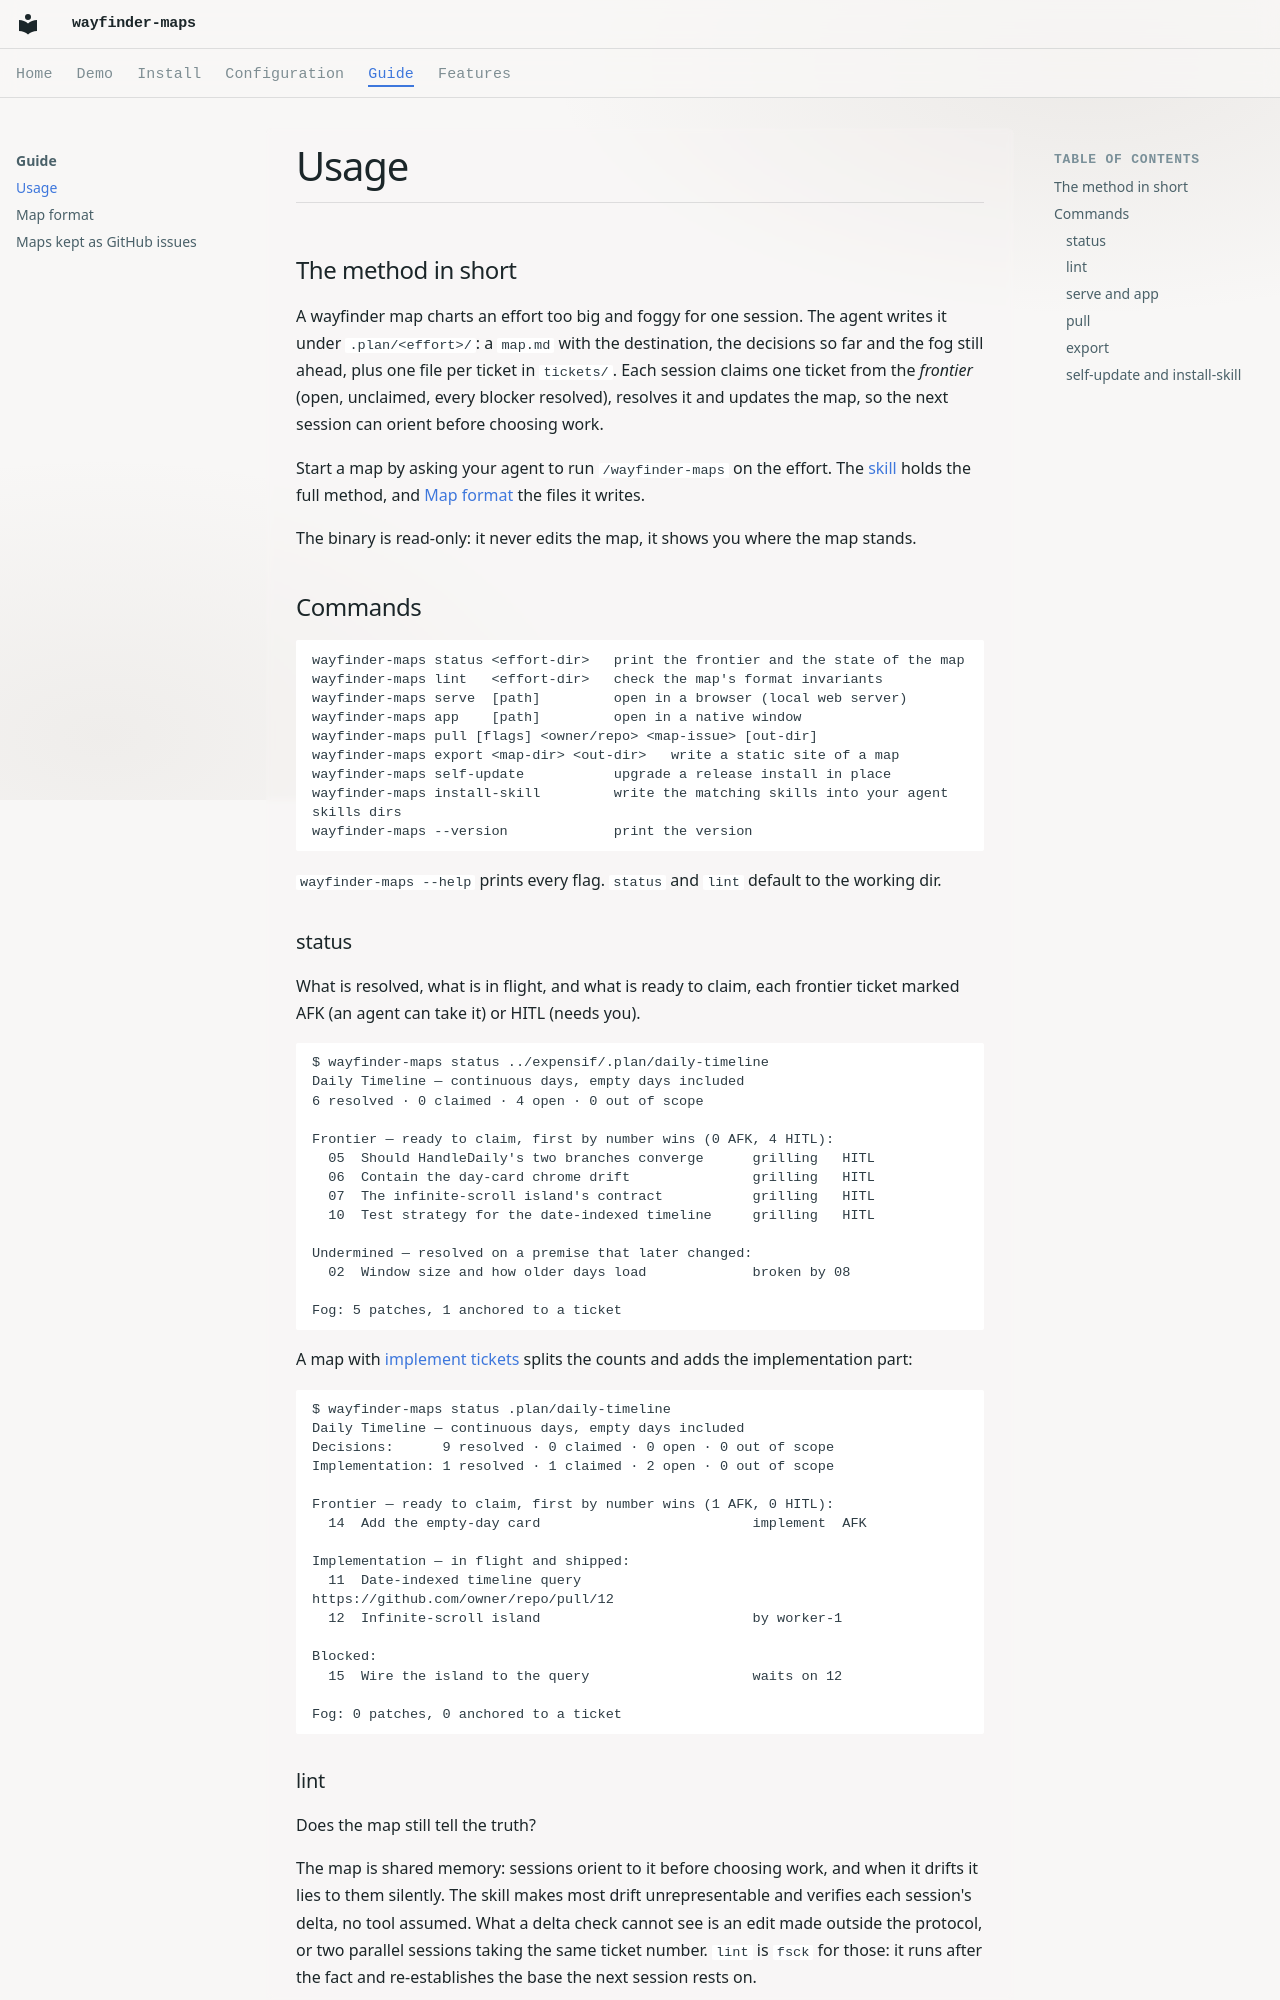

repository: RamsesKools/wayfinder-maps · page: guide/usage/index.html · generator: mkdocs

# Usage

## The method in short

A wayfinder map charts an effort too big and foggy for one session.
The agent writes it under `.plan/<effort>/`: a `map.md` with the destination, the decisions so far and the fog still ahead, plus one file per ticket in `tickets/`.
Each session claims one ticket from the _frontier_ (open, unclaimed, every blocker resolved), resolves it and updates the map, so the next session can orient before choosing work.

Start a map by asking your agent to run `/wayfinder-maps` on the effort.
The [skill](https://github.com/RamsesKools/wayfinder-maps/blob/main/skills/wayfinder-maps/SKILL.md) holds the full method, and [Map format](map-format.md) the files it writes.

The binary is read-only: it never edits the map, it shows you where the map stands.

## Commands

```
wayfinder-maps status <effort-dir>   print the frontier and the state of the map
wayfinder-maps lint   <effort-dir>   check the map's format invariants
wayfinder-maps serve  [path]         open in a browser (local web server)
wayfinder-maps app    [path]         open in a native window
wayfinder-maps pull [flags] <owner/repo> <map-issue> [out-dir]
wayfinder-maps export <map-dir> <out-dir>   write a static site of a map
wayfinder-maps self-update           upgrade a release install in place
wayfinder-maps install-skill         write the matching skills into your agent skills dirs
wayfinder-maps --version             print the version
```

`wayfinder-maps --help` prints every flag.
`status` and `lint` default to the working dir.
